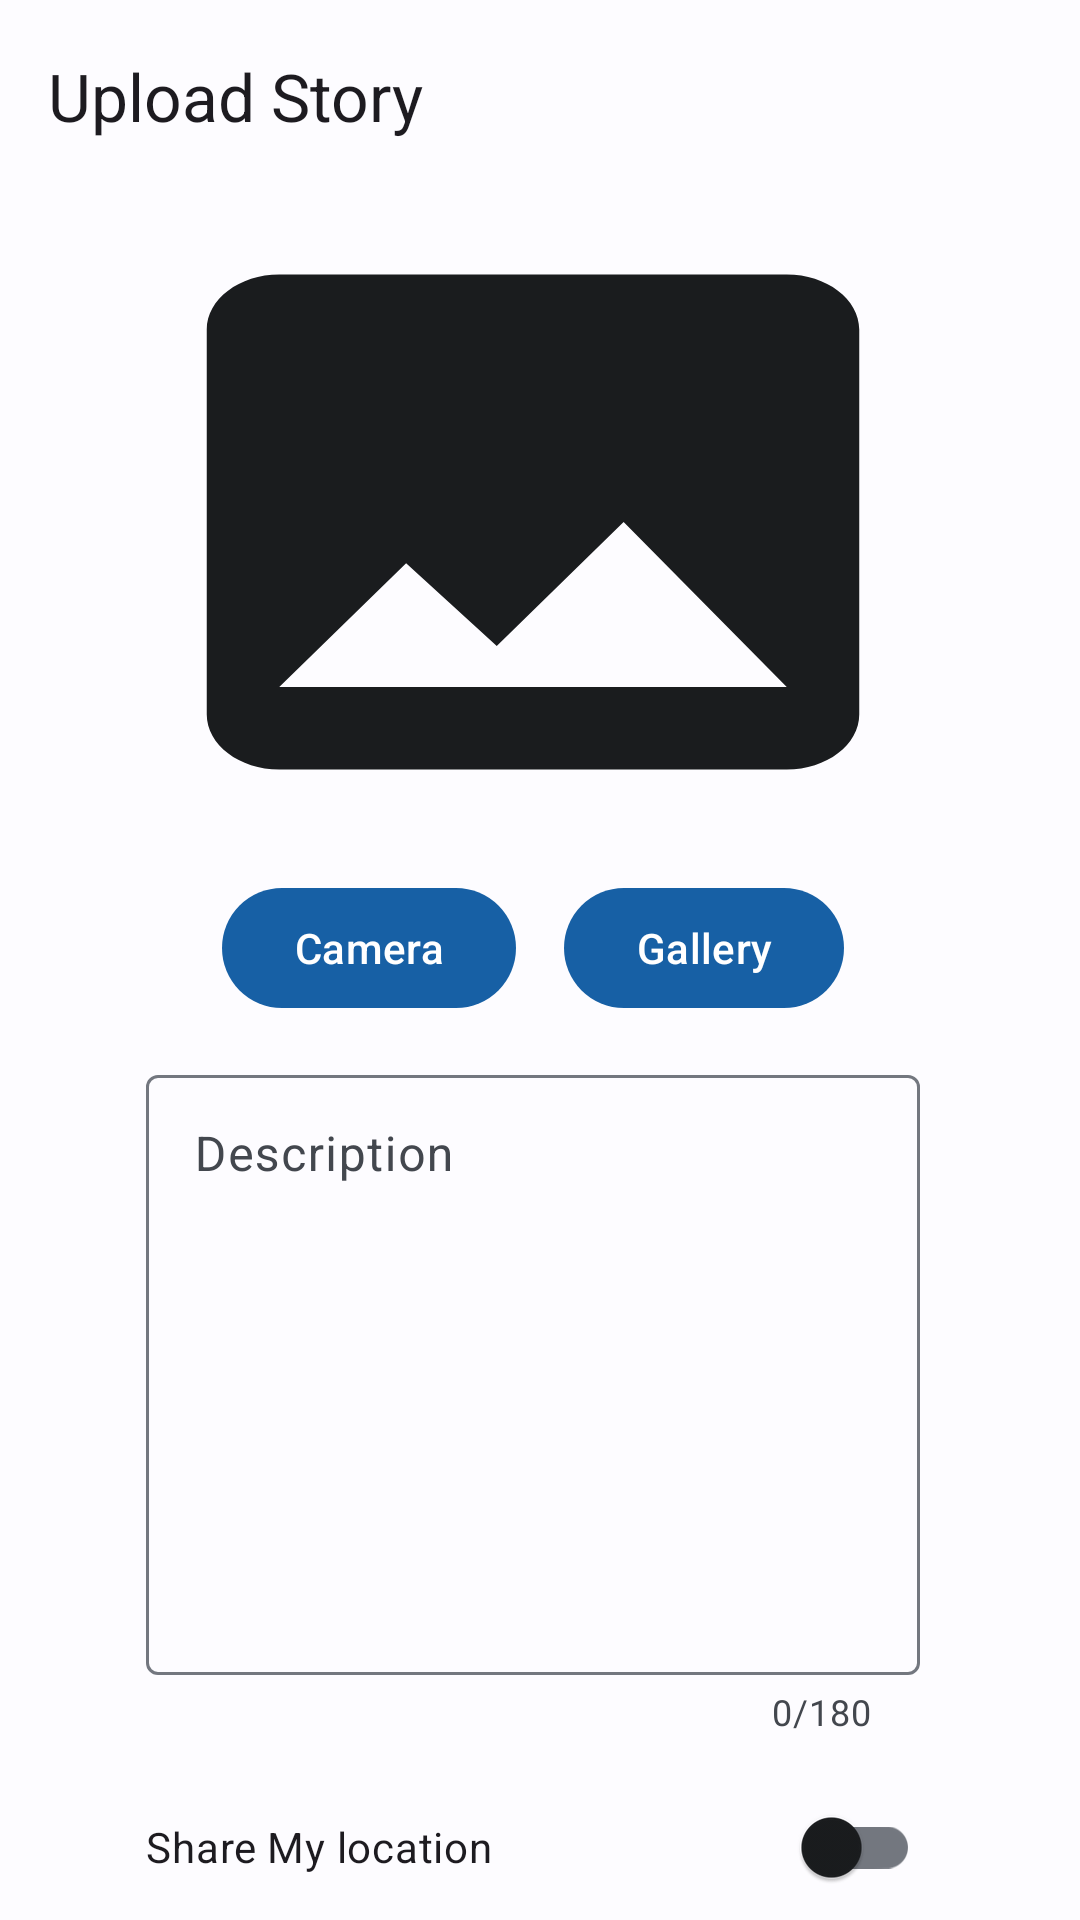

Layout XML and referenced resources for this Android screen:
<!-- AndroidManifest.xml: application theme Theme.MyStory -->
<!-- res/layout/fragment_post_story.xml -->
<?xml version="1.0" encoding="utf-8"?>
<ScrollView xmlns:android="http://schemas.android.com/apk/res/android"
    xmlns:app="http://schemas.android.com/apk/res-auto"
    xmlns:tools="http://schemas.android.com/tools"
    android:layout_width="match_parent"
    android:layout_height="match_parent"
    android:scrollbars="none"
    tools:context=".ui.PostStoryFragment">

    <androidx.constraintlayout.widget.ConstraintLayout
        android:layout_width="match_parent"
        android:layout_height="wrap_content"
        tools:context=".ui.PostStoryFragment">

        <androidx.constraintlayout.widget.Guideline
            android:id="@+id/guideline"
            android:layout_width="wrap_content"
            android:layout_height="wrap_content"
            android:orientation="vertical"
            app:layout_constraintGuide_percent="0.5" />

        <com.google.android.material.imageview.ShapeableImageView
            android:id="@+id/storyPicture"
            android:layout_width="290dp"
            android:layout_height="220dp"
            android:scaleType="fitXY"
            app:layout_constraintEnd_toEndOf="@+id/galleryButton"
            app:layout_constraintStart_toStartOf="@+id/cameraButton"
            app:layout_constraintTop_toBottomOf="@+id/materialToolbar"
            app:shapeAppearanceOverlay="@style/RoundedImagePreview"
            app:srcCompat="@drawable/ic_image_330dp" />

        <com.google.android.material.button.MaterialButton
            android:id="@+id/cameraButton"
            android:layout_width="wrap_content"
            android:layout_height="wrap_content"
            android:layout_marginEnd="8dp"
            android:text="@string/camera"
            app:layout_constraintEnd_toStartOf="@+id/guideline"
            app:layout_constraintTop_toTopOf="@+id/galleryButton" />

        <com.google.android.material.button.MaterialButton
            android:id="@+id/galleryButton"
            android:layout_width="wrap_content"
            android:layout_height="wrap_content"
            android:layout_marginStart="8dp"
            android:layout_marginTop="8dp"
            android:text="@string/gallery"
            app:layout_constraintStart_toStartOf="@+id/guideline"
            app:layout_constraintTop_toBottomOf="@+id/storyPicture" />

        <com.google.android.material.textfield.TextInputLayout
            android:id="@+id/postEditTextLayout"
            style="@style/Widget.Material3.TextInputEditText.OutlinedBox.Dense"
            android:layout_width="0dp"
            android:layout_height="wrap_content"
            app:counterEnabled="true"
            app:counterMaxLength="180"
            app:layout_constraintEnd_toEndOf="@+id/storyPicture"
            app:layout_constraintStart_toStartOf="@+id/storyPicture"
            app:layout_constraintTop_toBottomOf="@+id/cameraButton">

            <com.google.android.material.textfield.TextInputEditText
                android:id="@+id/postEditText"
                android:layout_width="match_parent"
                android:layout_height="200dp"
                android:ems="10"
                android:gravity="top|start"
                android:hint="@string/text_field_description_hint"
                android:imeOptions="actionDone"
                android:lines="8"
                android:maxLength="180"
                android:maxLines="8"
                android:scrollbars="vertical"
                android:singleLine="false" />
        </com.google.android.material.textfield.TextInputLayout>

        <com.google.android.material.button.MaterialButton
            android:id="@+id/uploadButton"
            android:layout_width="0dp"
            android:layout_height="wrap_content"
            android:text="@string/upload"
            app:layout_constraintEnd_toEndOf="@+id/shareLocation"
            app:layout_constraintStart_toStartOf="@+id/shareLocation"
            app:layout_constraintTop_toBottomOf="@+id/shareLocation" />

        <androidx.constraintlayout.widget.Guideline
            android:layout_width="wrap_content"
            android:layout_height="wrap_content"
            android:orientation="horizontal"
            app:layout_constraintGuide_percent="0.31" />

        <com.google.android.material.appbar.MaterialToolbar
            android:id="@+id/materialToolbar"
            android:layout_width="0dp"
            android:layout_height="wrap_content"
            android:background="?android:attr/colorBackground"
            android:minHeight="?attr/actionBarSize"
            android:theme="?attr/actionBarTheme"
            app:layout_constraintEnd_toEndOf="parent"
            app:layout_constraintStart_toStartOf="parent"
            app:layout_constraintTop_toTopOf="parent"
            app:navigationIcon="@drawable/ic_arrow_back_24dp"
            app:navigationIconTint="?attr/colorOnBackground"
            app:title="@string/post_story_title" />

        <ProgressBar
            android:id="@+id/progressBar"
            style="?android:attr/progressBarStyle"
            android:layout_width="24dp"
            android:layout_height="24dp"
            android:indeterminateTint="?attr/colorOnPrimary"
            android:visibility="gone"
            app:layout_constraintBottom_toBottomOf="@+id/uploadButton"
            app:layout_constraintEnd_toEndOf="@+id/uploadButton"
            app:layout_constraintStart_toStartOf="@+id/uploadButton"
            app:layout_constraintTop_toTopOf="@+id/uploadButton" />

        <com.google.android.material.imageview.ShapeableImageView
            android:id="@+id/rotateBtn"
            android:layout_width="wrap_content"
            android:layout_height="wrap_content"
            android:layout_marginTop="12dp"
            android:layout_marginEnd="12dp"
            android:background="@color/black_transparent"
            android:contentDescription="@string/rotate_description"
            android:src="@drawable/ic_rotate_24dp"
            android:visibility="gone"
            app:layout_constraintEnd_toEndOf="@+id/storyPicture"
            app:layout_constraintTop_toBottomOf="@+id/materialToolbar"
            app:shapeAppearanceOverlay="@style/RoundedImage" />

        <com.google.android.material.switchmaterial.SwitchMaterial
            android:id="@+id/shareLocation"
            android:layout_width="0dp"
            android:layout_height="48dp"
            android:layout_marginStart="16dp"
            android:layout_marginEnd="16dp"
            android:text="@string/share_my_location"
            app:layout_constraintEnd_toEndOf="@+id/postEditTextLayout"
            app:layout_constraintStart_toStartOf="@+id/postEditTextLayout"
            app:layout_constraintTop_toBottomOf="@+id/postEditTextLayout" />
    </androidx.constraintlayout.widget.ConstraintLayout>
</ScrollView>
<!-- resources referenced by this layout -->
<resources>
  <color name="black_transparent">#A6000000</color>
  <!-- drawable ic_image_330dp (drawable) -->
  <vector xmlns:android="http://schemas.android.com/apk/res/android"
      android:width="200dp"
      android:height="200dp"
      android:tint="?attr/colorOnBackground"
      android:viewportWidth="24"
      android:viewportHeight="24">
      <path
          android:fillColor="?android:attr/colorBackground"
          android:pathData="M21,19V5c0,-1.1 -0.9,-2 -2,-2H5c-1.1,0 -2,0.9 -2,2v14c0,1.1 0.9,2 2,2h14c1.1,0 2,-0.9 2,-2zM8.5,13.5l2.5,3.01L14.5,12l4.5,6H5l3.5,-4.5z" />
  </vector>
  <string name="camera">Camera</string>
  <string name="gallery">Gallery</string>
  <string name="post_story_title" translatable="false">Upload Story</string>
  <string name="rotate_description">rotate the picture</string>
  <string name="share_my_location">Share My location</string>
  <string name="text_field_description_hint">Description</string>
  <string name="upload">Upload</string>
  <style name="RoundedImage">
          <item name="cornerFamily">rounded</item>
          <item name="cornerSize">50%</item>
      </style>
  <style name="RoundedImagePreview">
          <item name="cornerFamily">rounded</item>
          <item name="cornerSize">5%</item>
      </style>
  <color name="md_theme_light_primary">#1760A5</color>
  <color name="md_theme_light_onPrimary">#FFFFFF</color>
  <color name="md_theme_light_primaryContainer">#D3E3FF</color>
  <color name="md_theme_light_onPrimaryContainer">#001C39</color>
  <color name="md_theme_light_secondary">#545F70</color>
  <color name="md_theme_light_onSecondary">#FFFFFF</color>
  <color name="md_theme_light_secondaryContainer">#D8E3F8</color>
  <color name="md_theme_light_onSecondaryContainer">#111C2B</color>
  <color name="md_theme_light_tertiary">#006493</color>
  <color name="md_theme_light_onTertiary">#FFFFFF</color>
  <color name="md_theme_light_tertiaryContainer">#CAE6FF</color>
  <color name="md_theme_light_onTertiaryContainer">#001E30</color>
  <color name="md_theme_light_error">#BA1A1A</color>
  <color name="md_theme_light_errorContainer">#FFDAD6</color>
  <color name="md_theme_light_onError">#FFFFFF</color>
  <color name="md_theme_light_onErrorContainer">#410002</color>
  <color name="md_theme_light_background">#FDFCFF</color>
  <color name="md_theme_light_onBackground">#1A1C1E</color>
  <color name="md_theme_light_surface">#FDFCFF</color>
  <color name="md_theme_light_onSurface">#1A1C1E</color>
  <color name="md_theme_light_surfaceVariant">#DFE2EB</color>
  <color name="md_theme_light_onSurfaceVariant">#43474E</color>
  <color name="md_theme_light_outline">#73777F</color>
  <color name="md_theme_light_inverseOnSurface">#F1F0F4</color>
  <color name="md_theme_light_inverseSurface">#2F3033</color>
  <color name="md_theme_light_inversePrimary">#A3C9FF</color>
</resources>
